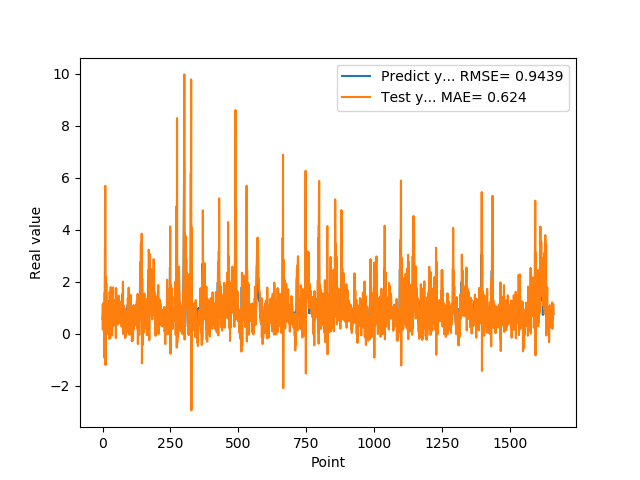

Values plotted in this chart, from the file beside it:
5.654720067979999154e-01, 1.097110544892781148e+00
7.307389974590000614e-01, 1.562650810607352780e-01
1.074290990829999792e+00, 9.651813973182534756e-01
9.521890282630000035e-01, 1.180309560574025030e+00
9.879170060160000766e-01, 7.333391589755534623e-01
1.011654973029999960e+00, 1.188836887282396670e+00
0.000000000000000000e+00, 1.108442810409245416e+00
7.643579840659999736e-01, -9.266048509677413669e-01
7.788103222849999119e-01, 1.599237859254680316e+00
3.306220054629999794e+00, 9.835439504355479590e-02
1.055441975589999970e+00, 5.693864589143598387e+00
7.543110251430000801e-01, -1.200908256744958047e+00
7.915459871289999283e-01, 2.176222118879409084e+00
1.409499049189999909e+00, 9.691069982782750669e-01
8.875439763070001042e-01, 1.942832275749457382e+00
6.401469707490000660e-01, 3.253675309626303802e-01
5.082880258560000808e-01, 8.026533148905985460e-01
8.640019893649999450e-01, 3.769469603494295940e-01
5.725920200349999822e-01, 1.028801935955255820e+00
8.469420075419999971e-01, -5.160873904816529710e-03
9.181020259860001032e-01, 1.107688196810026060e+00
7.976629734039999420e-01, 7.597607133099397725e-01
9.608020186419998776e-01, 6.631270746539644767e-01
9.555831551549999192e-01, 1.163087966149946251e+00
3.470349907879999862e-01, 9.020216995539452887e-01
9.546210169789999256e-01, -1.961570619760889256e-01
1.293938040730000072e+00, 1.610805604950353631e+00
5.251880288119999962e-01, 1.232173013821842522e+00
4.773890078070000542e-01, -1.676759629806287843e-01
1.275226235389999907e+00, 7.346179157898236056e-01
8.723750114439999814e-01, 1.794662988029666950e+00
8.355640172959999390e-01, 1.781339421470830575e-01
7.321749925609999377e-01, 1.111212890547756071e+00
7.640249729160000225e-01, 6.301564241804561428e-01
4.072830080990000323e-01, 7.653158548571078468e-01
4.752210080619999610e-01, -6.731349240054938787e-02
8.781340122220000488e-01, 4.366369445919926484e-01
7.414129972460000717e-01, 9.044376063217570705e-01
1.258002042770000051e+00, 2.961784737291555114e-01
1.069700956339999953e+00, 1.783686249003470170e+00
7.274609804150000691e-01, 8.002488829253382452e-01
7.892770171170000459e-01, 6.895996966693253016e-01
6.237750053410000550e-01, 1.001225012428611061e+00
6.914690136910000007e-01, 3.428513682595632495e-01
8.557710051540000640e-01, 6.867738247678111252e-01
7.093830108640000187e-01, 8.239008399897556068e-01
1.014547944070000041e+00, 4.236889498579900493e-01
1.115731000900000103e+00, 1.307882092857181933e+00
4.182830154900000208e-01, 1.103454729424508507e+00
1.002280950550000105e+00, -1.653140443090256317e-01
1.218860983849999968e+00, 1.761590685548921842e+00
1.143296003339999922e+00, 1.092458375392604042e+00
6.528189778330000248e-01, 1.188265370464876458e+00
6.746559739110000731e-01, 4.380179842921634870e-01
6.009536385540000802e-01, 8.974916333954976455e-01
6.694570183749999348e-01, 3.482755097832669899e-01
6.538079977039999990e-01, 5.745437571824754119e-01
7.814120054240000224e-01, 4.192957877935610811e-01
1.206303954120000022e+00, 7.459176664012298064e-01
8.469259738919999725e-01, 1.466492133664713204e+00
8.286409974099999687e-01, 4.329096645217946904e-01
... 1,599 more rows
